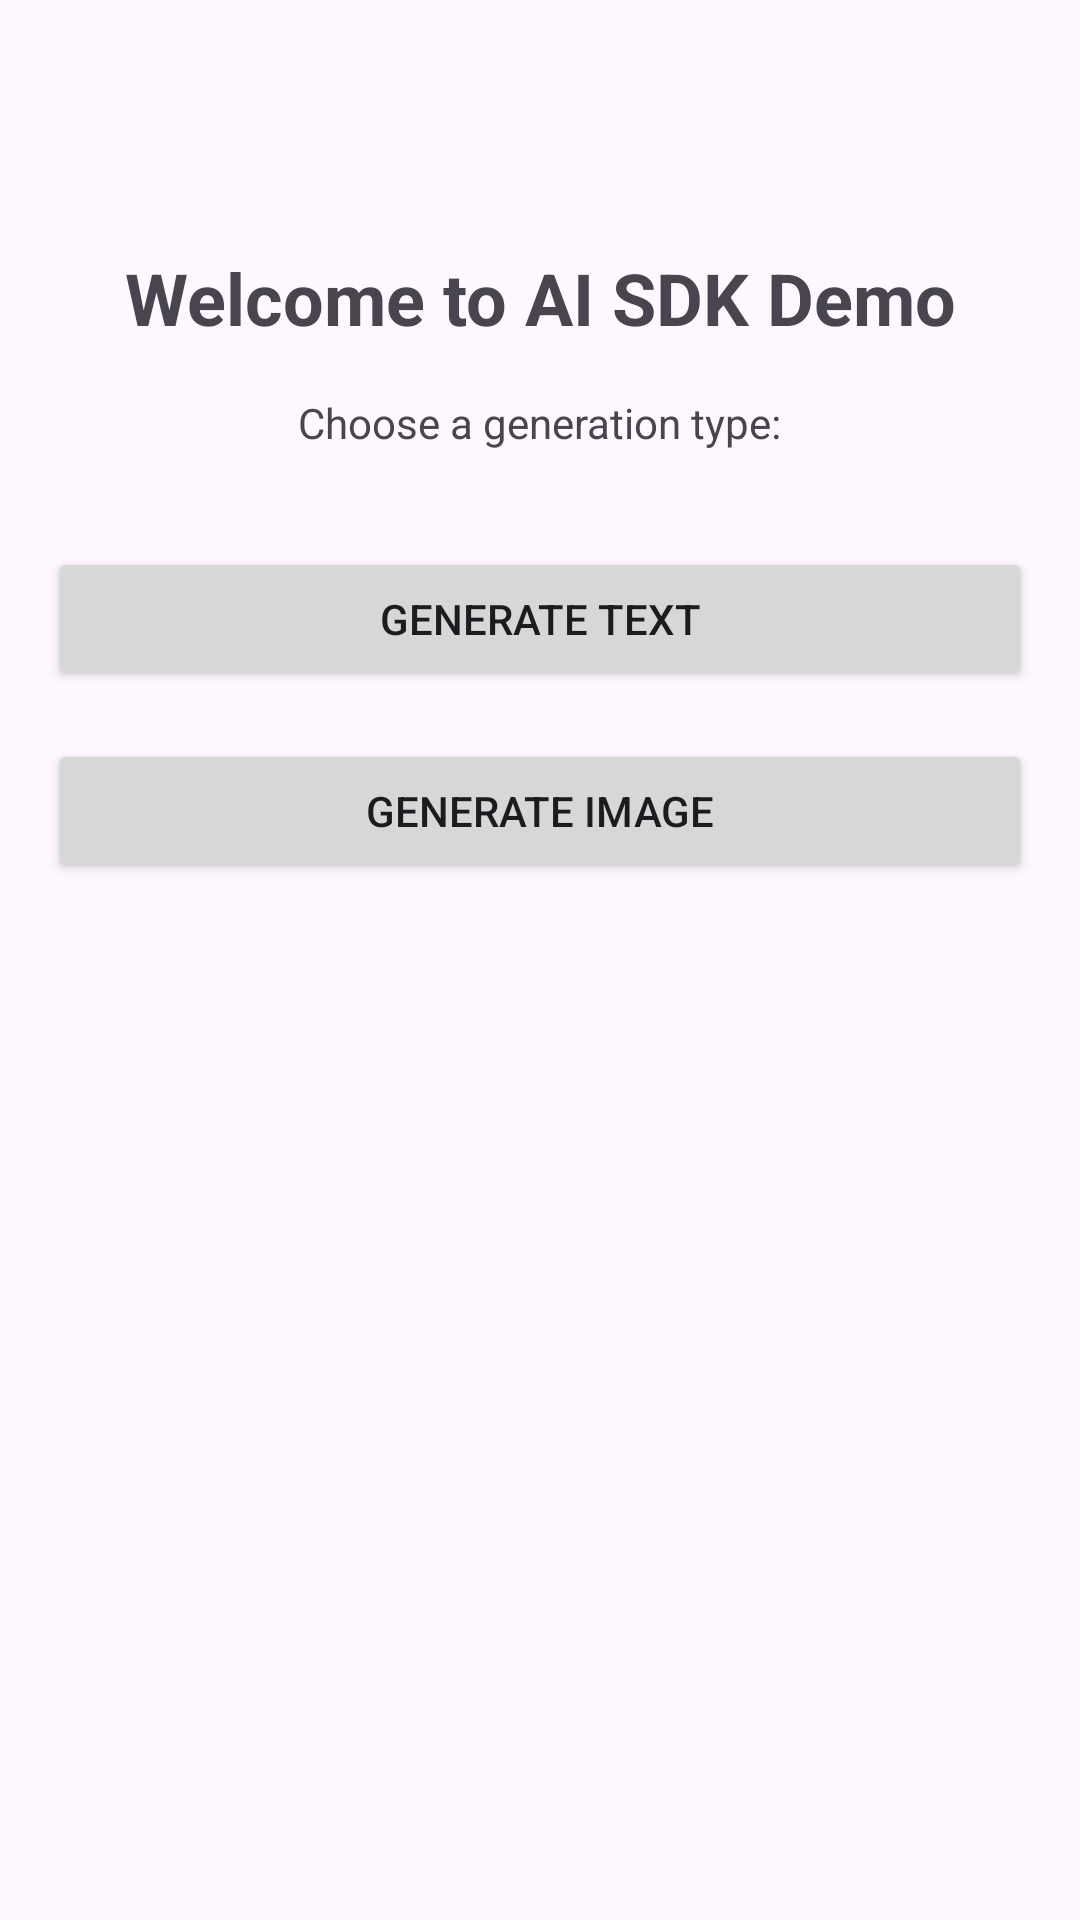

Android layout source for this screen:
<!-- AndroidManifest.xml: application theme Theme.Aisdkclient -->
<!-- res/layout/activity_main.xml -->
<?xml version="1.0" encoding="utf-8"?>
<androidx.constraintlayout.widget.ConstraintLayout xmlns:android="http://schemas.android.com/apk/res/android"
    xmlns:app="http://schemas.android.com/apk/res-auto"
    android:layout_width="match_parent"
    android:layout_height="match_parent"
    android:padding="16dp">

    
    <TextView
        android:id="@+id/welcomeText"
        android:layout_width="wrap_content"
        android:layout_height="wrap_content"
        android:text="Welcome to AI SDK Demo"
        android:textSize="24sp"
        android:textStyle="bold"
        app:layout_constraintBottom_toTopOf="@+id/textGenButton"
        app:layout_constraintLeft_toLeftOf="parent"
        app:layout_constraintRight_toRightOf="parent"
        app:layout_constraintTop_toTopOf="parent"
        app:layout_constraintVertical_chainStyle="packed" />

    
    <TextView
        android:id="@+id/descriptionText"
        android:layout_width="wrap_content"
        android:layout_height="wrap_content"
        android:layout_marginTop="16dp"
        android:text="Choose a generation type:"
        android:textAlignment="center"
        app:layout_constraintLeft_toLeftOf="parent"
        app:layout_constraintRight_toRightOf="parent"
        app:layout_constraintTop_toBottomOf="@+id/welcomeText" />

    
    <Button
        android:id="@+id/textGenButton"
        android:layout_width="0dp"
        android:layout_height="wrap_content"
        android:layout_marginTop="32dp"
        android:text="Generate Text"
        app:layout_constraintLeft_toLeftOf="parent"
        app:layout_constraintRight_toRightOf="parent"
        app:layout_constraintTop_toBottomOf="@+id/descriptionText" />

    
    <Button
        android:id="@+id/imageGenButton"
        android:layout_width="0dp"
        android:layout_height="wrap_content"
        android:layout_marginTop="16dp"
        android:text="Generate Image"
        app:layout_constraintLeft_toLeftOf="parent"
        app:layout_constraintRight_toRightOf="parent"
        app:layout_constraintTop_toBottomOf="@+id/textGenButton" />

</androidx.constraintlayout.widget.ConstraintLayout>
<!-- resources referenced by this layout -->
<resources>
  <style name="Theme.Aisdkclient" parent="Base.Theme.Aisdkclient" />
  <style name="Base.Theme.Aisdkclient" parent="Theme.Material3.DayNight.NoActionBar">
          
          
      </style>
</resources>
